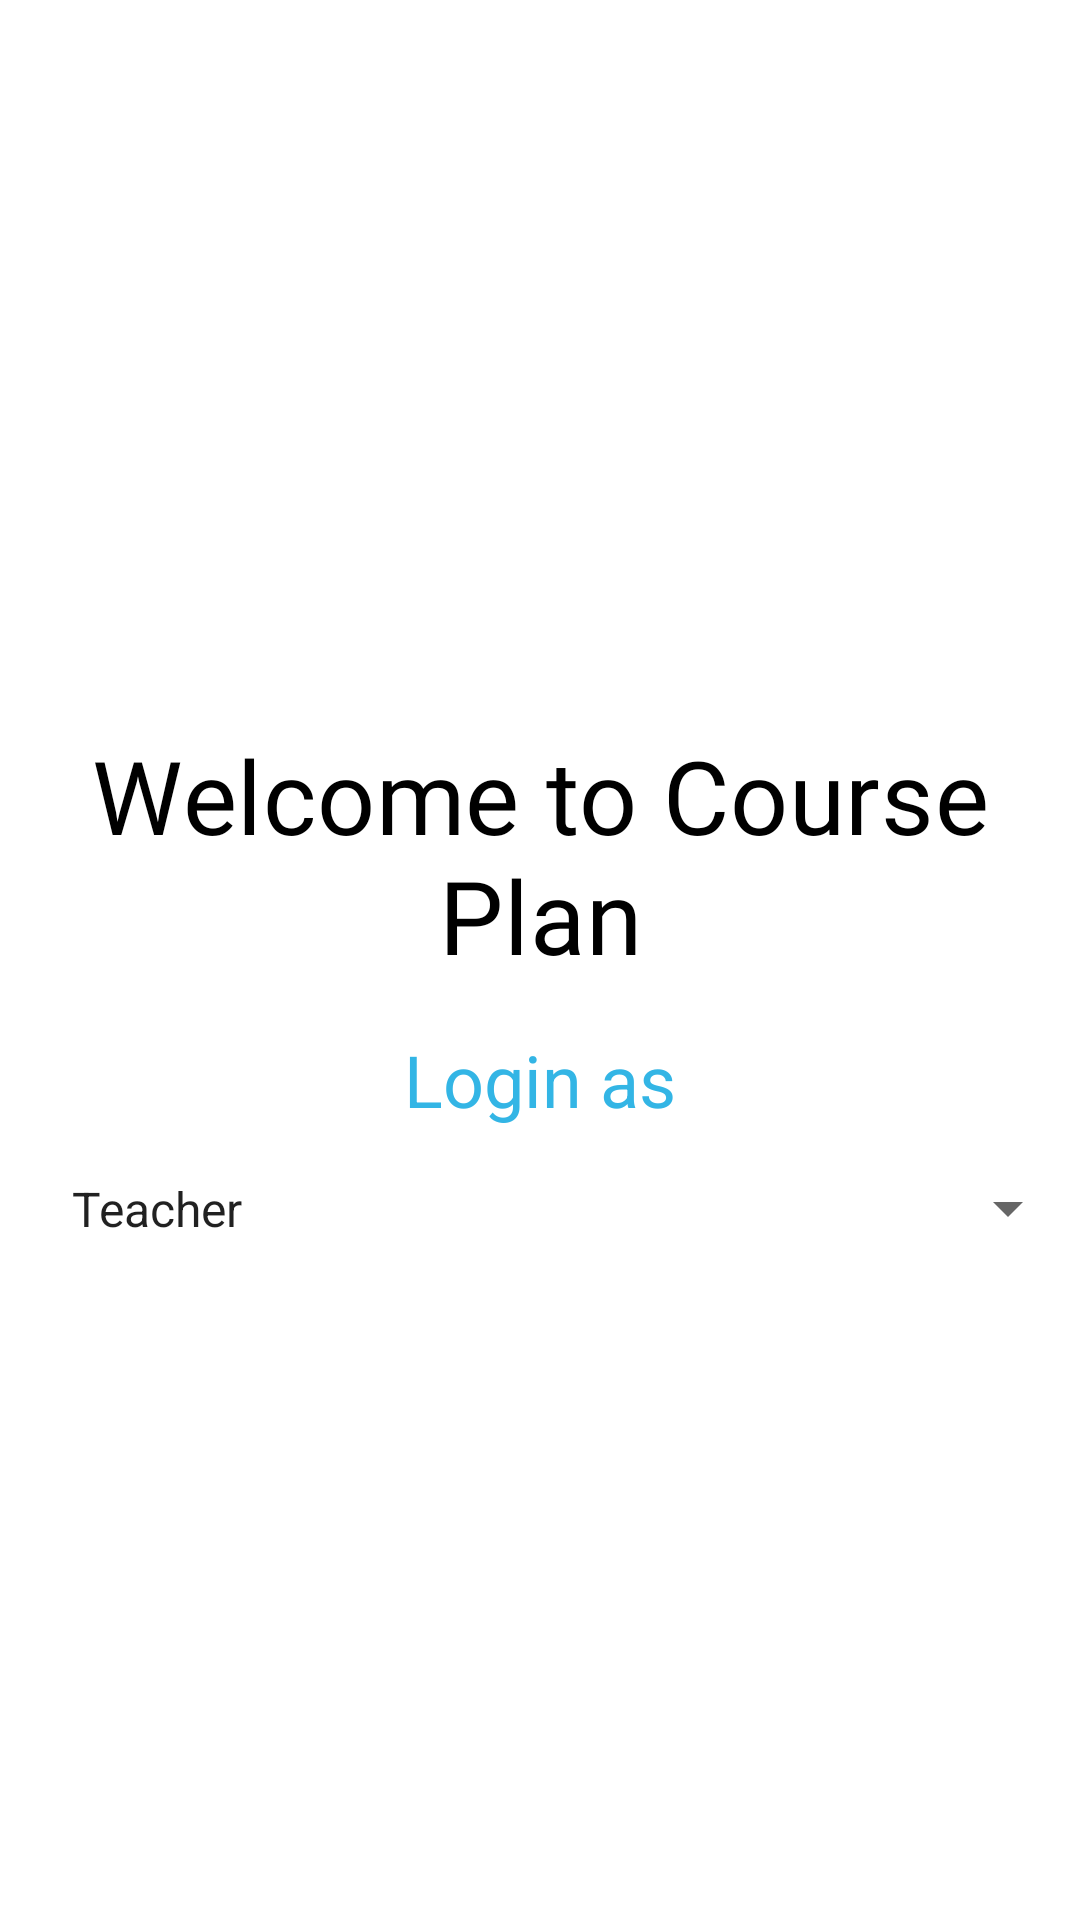

Produce the Android XML layout that renders to this screen, including the resource entries it uses.
<!-- AndroidManifest.xml: activity theme AppThemeNoActionBar -->
<!-- res/layout/activity_login.xml -->
<?xml version="1.0" encoding="utf-8"?>
<ScrollView xmlns:android="http://schemas.android.com/apk/res/android"
    xmlns:app="http://schemas.android.com/apk/res-auto"
    xmlns:tools="http://schemas.android.com/tools"
    android:layout_width="match_parent"
    android:layout_height="match_parent"
    android:layout_gravity="top"
    android:gravity="center|top"
    android:orientation="vertical"
    tools:context=".Activities.LoginActivity">

    <LinearLayout
        android:layout_width="match_parent"
        android:layout_height="wrap_content"
        android:layout_gravity="center"
        android:gravity="center|top"
        android:orientation="vertical">


        <TextView
            android:layout_width="match_parent"
            android:layout_height="wrap_content"
            android:layout_marginTop="16dp"
            android:fontFamily="@font/salsa"
            android:gravity="center|top"
            android:padding="16dp"
            android:text="@string/welcome"
            android:textAppearance="@style/TextAppearance.MaterialComponents.Headline4"
            android:textColor="@android:color/black" />

        <TextView
            android:layout_width="match_parent"
            android:layout_height="wrap_content"
            android:gravity="center"
            android:text="Login as"
            android:textAppearance="@style/TextAppearance.MaterialComponents.Headline5"
            android:textColor="@android:color/holo_blue_light" />
        <Spinner
            android:padding="16dp"
            android:layout_width="match_parent"
            android:layout_height="wrap_content"
            android:id="@+id/loginTypeSpinner"
            android:entries="@array/type_entries"/>

        <FrameLayout
            android:layout_width="match_parent"
            android:layout_height="wrap_content"
            android:id="@+id/frameLt"
            />

        <LinearLayout
            android:visibility="gone"
            android:layout_gravity="center"
            android:gravity="center"
            android:layout_width="match_parent"
            android:layout_height="wrap_content"
            android:orientation="vertical">

            <com.google.android.material.textfield.TextInputLayout
                style="@style/Widget.MaterialComponents.TextInputLayout.OutlinedBox"
                android:layout_width="match_parent"
                android:layout_height="wrap_content"
                android:layout_marginStart="8dp"
                android:layout_marginEnd="8dp"
                android:layout_marginBottom="16dp">

                <com.google.android.material.textfield.TextInputEditText
                    android:id="@+id/loginEmail"
                    android:layout_width="match_parent"
                    android:layout_height="wrap_content"
                    android:hint="Enter your email"
                    android:inputType="textEmailAddress" />
            </com.google.android.material.textfield.TextInputLayout>

            <com.google.android.material.textfield.TextInputLayout
                style="@style/Widget.MaterialComponents.TextInputLayout.OutlinedBox"
                android:layout_width="match_parent"
                android:layout_height="wrap_content"
                android:layout_marginStart="8dp"
                android:layout_marginEnd="8dp"
                android:layout_marginBottom="16dp"
                app:endIconCheckable="true"
                app:endIconMode="password_toggle">

                <com.google.android.material.textfield.TextInputEditText
                    android:id="@+id/loginPassword"
                    android:layout_width="match_parent"
                    android:layout_height="wrap_content"
                    android:hint="Enter your password"
                    android:inputType="textPassword" />
            </com.google.android.material.textfield.TextInputLayout>


            <TextView
                android:id="@+id/forgotPass"
                android:layout_width="match_parent"
                android:layout_height="wrap_content"
                android:gravity="end"
                android:paddingTop="3dp"
                android:paddingEnd="16dp"
                android:paddingBottom="3dp"
                android:text="Forgot password?"
                android:textAppearance="@style/TextAppearance.AppCompat.Medium"
                android:textColor="@android:color/holo_red_light"
                android:visibility="gone"
                tools:ignore="RtlSymmetry" />

            <Button
                android:id="@+id/loginBt"
                android:layout_width="wrap_content"
                android:layout_height="wrap_content"
                android:layout_marginTop="16dp"
                android:onClick="SignInBt"
                android:text="Login" />

        </LinearLayout>

        <TextView
            android:id="@+id/notHaveAnAcc"
            android:layout_width="wrap_content"
            android:layout_height="wrap_content"
            android:background="?attr/selectableItemBackground"
            android:padding="16dp"
            android:text="Login as student"
            android:textAppearance="@style/TextAppearance.AppCompat.Medium"
            android:textColor="@android:color/black"
            android:visibility="gone" />

    </LinearLayout>

</ScrollView>
<!-- resources referenced by this layout -->
<resources>
  <string-array name="type_entries">
  
          <item>Teacher</item>
          <item>Student</item>
          <item>Admin</item>
  
      </string-array>
  <string name="welcome">Welcome to Course Plan</string>
  <style name="AppThemeNoActionBar" parent="Theme.MaterialComponents.Light.NoActionBar">
          
          <item name="colorPrimary">#304CF6</item>
          <item name="colorPrimaryDark">#3949AB</item>
          <item name="colorAccent">#FFFFFF</item>
      </style>
</resources>
